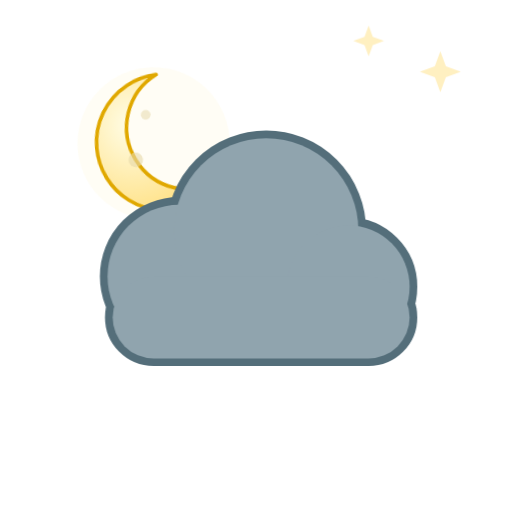
t = 0.00 s
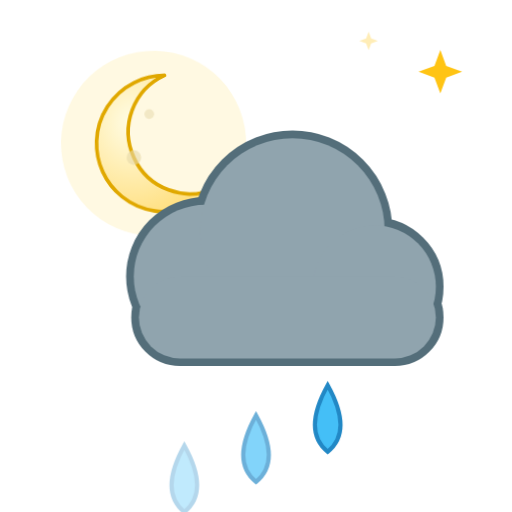
t = 1.93 s
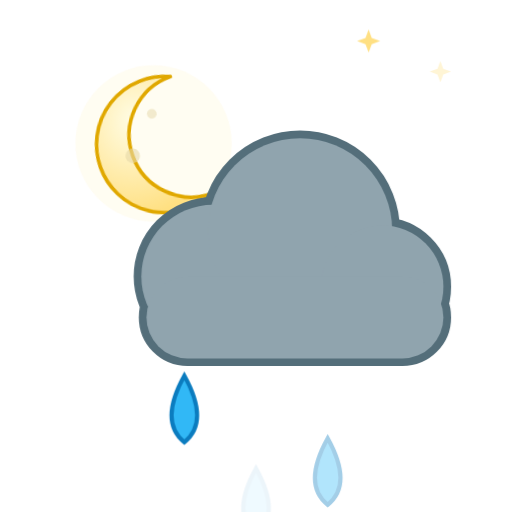
t = 3.50 s
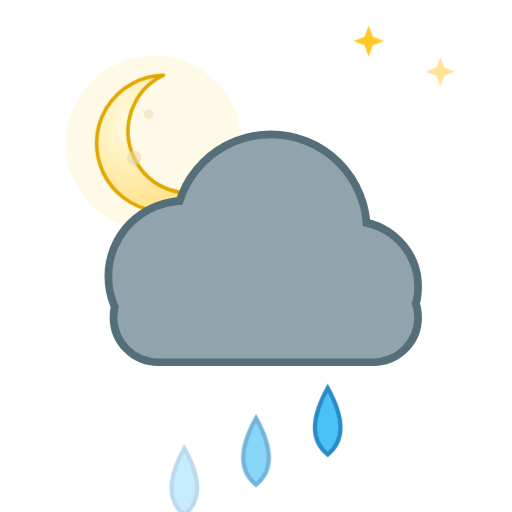
t = 5.25 s
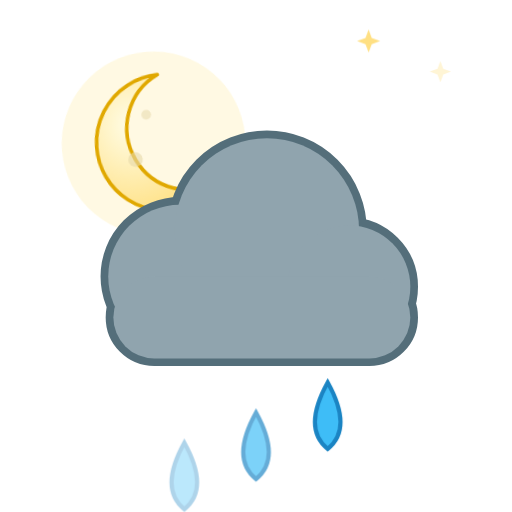
t = 6.30 s
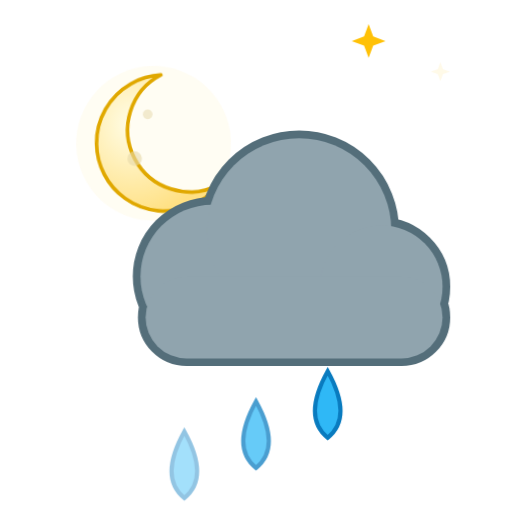
t = 8.40 s

The animated SVG that drew these frames (rendered in a browser with its animation timeline set to each time). Animation: 9 CSS @keyframes rules; frames cover the first 8.40 s, repeats indefinitely.

<svg xmlns="http://www.w3.org/2000/svg" viewBox="0 0 100 100" width="100" height="100"><style>
.rays,.glow,.spark,.cloud,.drop,.flake,.bolt,.star,.moon,.mglow,.fog{transform-box:fill-box;transform-origin:center}
.rays{animation:rays 14s linear infinite}
.glow{opacity:.35;animation:glow 2.6s ease-in-out infinite}
.spark{opacity:0;animation:twinkle 2.4s ease-in-out infinite}
.star{opacity:.25;animation:twinkle 2.8s ease-in-out infinite}
.cloud.d1{animation:cloud 6s ease-in-out infinite}
.cloud.d2{animation:cloud 8s ease-in-out infinite reverse}
.drop{opacity:0;animation:drop 1.1s linear infinite}
.drop.fast{animation-duration:.8s}
.flake{opacity:0;animation:flake 2.4s linear infinite}
.bolt{animation:bolt 3.2s linear infinite}
.moon{animation:moon 7s ease-in-out infinite}
.mglow{opacity:.2;animation:glow 4s ease-in-out infinite}
.fog.a{animation:fog 4s ease-in-out infinite}
.fog.b{animation:fog 5s ease-in-out infinite reverse}
@keyframes rays{to{transform:rotate(360deg)}}
@keyframes glow{0%,100%{opacity:.18;transform:scale(.92)}50%{opacity:.5;transform:scale(1.12)}}
@keyframes twinkle{0%,100%{opacity:0;transform:scale(.4)}50%{opacity:1;transform:scale(1.1)}}
@keyframes cloud{0%,100%{transform:translateX(-3px)}50%{transform:translateX(4px)}}
@keyframes drop{0%{opacity:0;transform:translateY(-4px)}15%{opacity:1}100%{opacity:0;transform:translateY(20px)}}
@keyframes flake{0%{opacity:0;transform:translate(0,-4px)}20%{opacity:1}50%{transform:translate(3px,8px)}100%{opacity:0;transform:translate(-2px,20px)}}
@keyframes bolt{0%,64%,72%,100%{opacity:.45}66%,70%,76%{opacity:1}}
@keyframes moon{0%,100%{transform:rotate(-6deg)}50%{transform:rotate(6deg)}}
@keyframes fog{0%,100%{transform:translateX(-5px)}50%{transform:translateX(6px)}}
@media (prefers-reduced-motion:reduce){*{animation:none!important}.drop,.flake,.bolt,.spark{opacity:1}.star{opacity:.8}}
</style><defs><radialGradient id="sun" cx="40%" cy="40%" r="60%"><stop offset="0" stop-color="#fff59d"/><stop offset="1" stop-color="#ffb300"/></radialGradient><radialGradient id="moon" cx="30%" cy="35%" r="70%"><stop offset="0" stop-color="#fffde7"/><stop offset="1" stop-color="#ffe082"/></radialGradient></defs><path class="star" style="animation-delay:0.30s" fill="#ffc107" d="M86 10 L87.08 12.92 L90 14 L87.08 15.08 L86 18 L84.92 15.08 L82 14 L84.92 12.92Z"/><path class="star" style="animation-delay:1.40s" fill="#ffc107" d="M72 5 L72.81 7.1899999999999995 L75 8 L72.81 8.81 L72 11 L71.19 8.81 L69 8 L71.19 7.1899999999999995Z"/><g transform="translate(30 28) scale(0.475)"><g class="moon"><circle class="mglow" cx="0" cy="0" r="34" fill="#fff3c4"/><path fill="url(#moon)" stroke="#e0a800" stroke-width="1.5" stroke-linejoin="round" d="M4 -28 a28 28 0 1 0 22 46 a22 22 0 1 1 -22 -46z"/><circle cx="-8" cy="6" r="3" fill="#e6d8a8" opacity=".6"/><circle cx="-2" cy="-12" r="2" fill="#e6d8a8" opacity=".5"/></g></g><path class="drop" style="animation-delay:0.00s" fill="#29b6f6" stroke="#0277bd" stroke-width=".8" d="M36 73 q5 9 0 13 q-5 -4 0 -13z"/><path class="drop" style="animation-delay:0.27s" fill="#29b6f6" stroke="#0277bd" stroke-width=".8" d="M50 73 q5 9 0 13 q-5 -4 0 -13z"/><path class="drop" style="animation-delay:0.54s" fill="#29b6f6" stroke="#0277bd" stroke-width=".8" d="M64 73 q5 9 0 13 q-5 -4 0 -13z"/><g transform="translate(0 0) scale(1)"><g class="cloud d1"><g fill="#546e7a" stroke="#546e7a" stroke-width="3.0"><circle cx="38" cy="54" r="14"/><circle cx="55" cy="45" r="18"/><circle cx="71" cy="56" r="12"/><rect x="25" y="54" width="58" height="16" rx="8"/></g><g fill="#90a4ae"><circle cx="38" cy="54" r="14"/><circle cx="55" cy="45" r="18"/><circle cx="71" cy="56" r="12"/><rect x="25" y="54" width="58" height="16" rx="8"/></g></g></g></svg>
